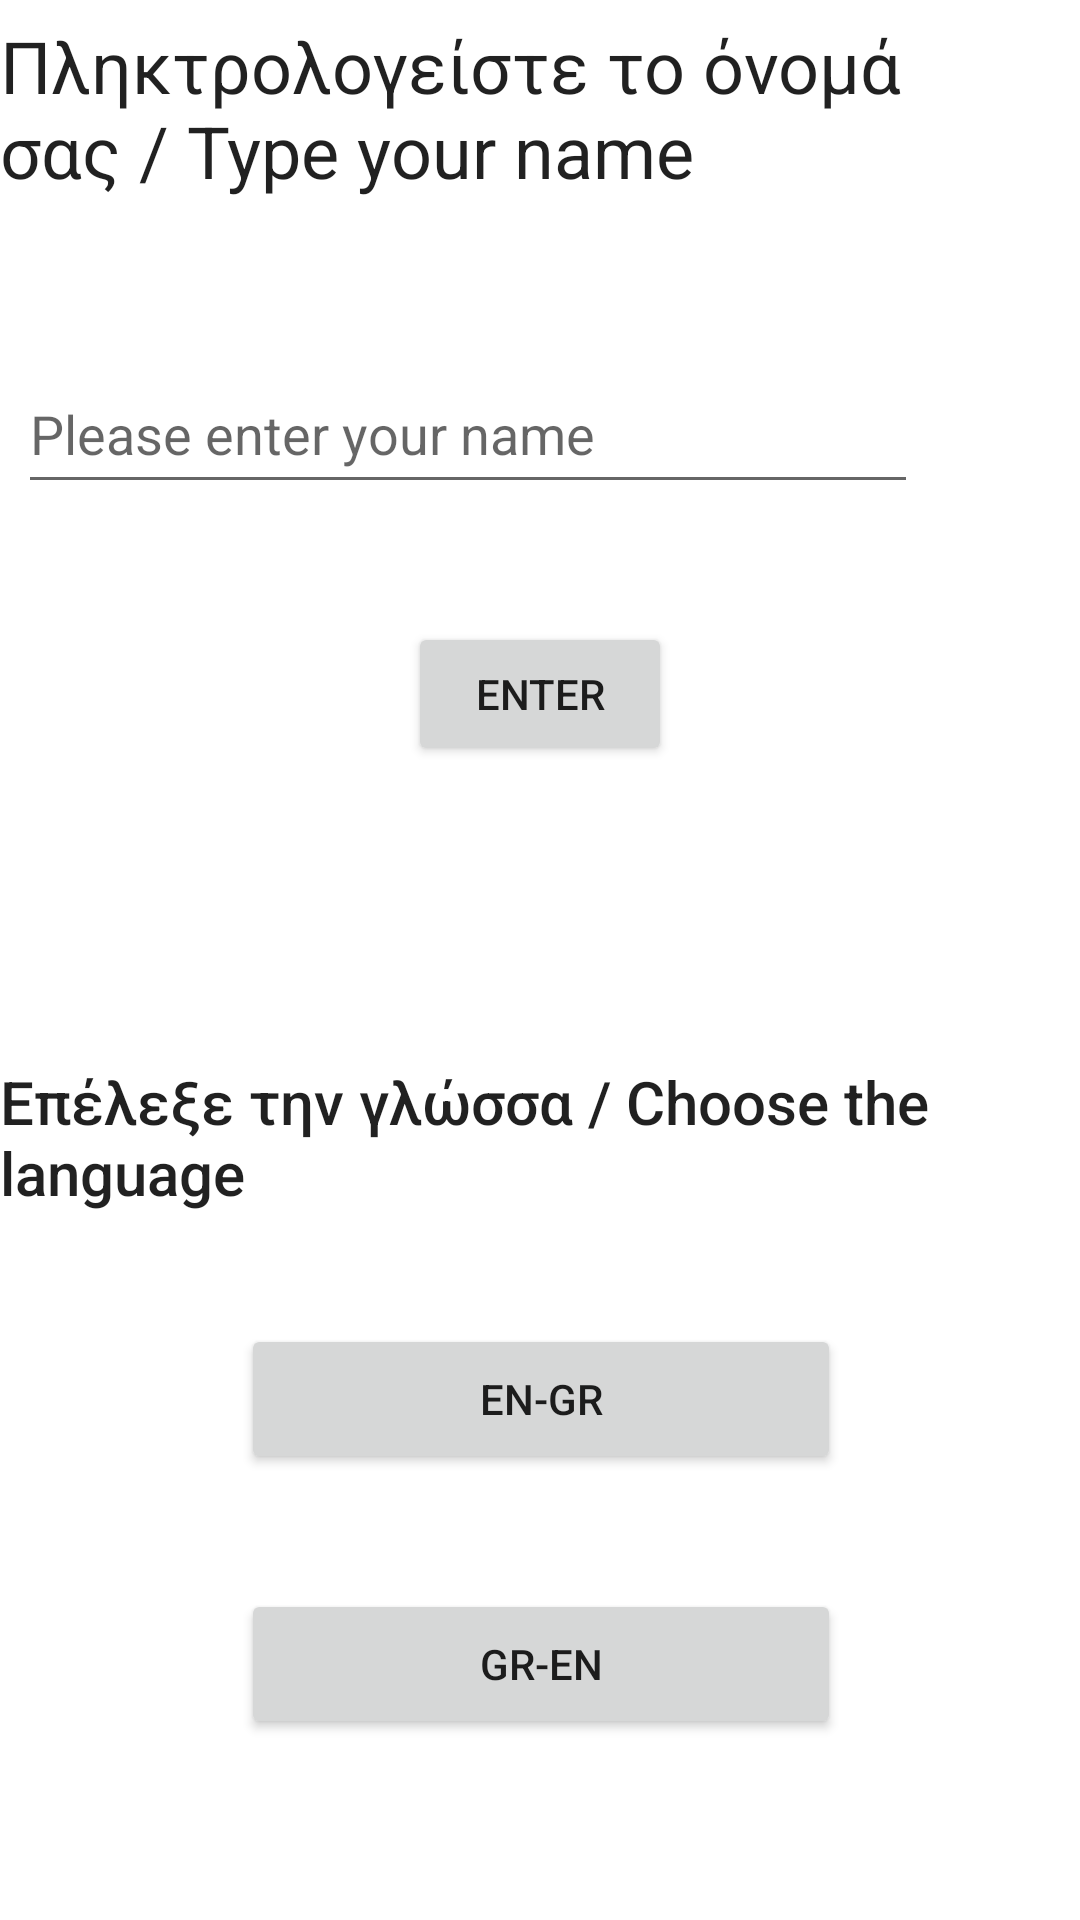

Here is an Android app screen rendered from its layout file. Give the layout XML and the strings, colors and styles it references.
<!-- AndroidManifest.xml: application theme Theme.GreekQuizApp -->
<!-- res/layout/activity_main.xml -->
<?xml version="1.0" encoding="utf-8"?>
<androidx.constraintlayout.widget.ConstraintLayout xmlns:android="http://schemas.android.com/apk/res/android"
    xmlns:app="http://schemas.android.com/apk/res-auto"
    xmlns:tools="http://schemas.android.com/tools"
    android:layout_width="match_parent"
    android:layout_height="match_parent"
    tools:context=".ui.MainActivity">

    <Button
        android:id="@+id/en"
        android:layout_width="200dp"
        android:layout_height="50dp"
        android:text="@string/en_gr"
        app:layout_constraintBottom_toBottomOf="parent"
        app:layout_constraintEnd_toEndOf="parent"
        app:layout_constraintStart_toStartOf="parent"
        app:layout_constraintTop_toTopOf="parent"
        app:layout_constraintHorizontal_bias="0.502"
        app:layout_constraintVertical_bias="0.748" />

    <Button
        android:id="@+id/gr"
        android:layout_width="200dp"
        android:layout_height="50dp"
        android:text="@string/gr_en"
        app:layout_constraintBottom_toBottomOf="parent"
        app:layout_constraintEnd_toEndOf="parent"
        app:layout_constraintHorizontal_bias="0.502"
        app:layout_constraintStart_toStartOf="parent"
        app:layout_constraintTop_toTopOf="parent"
        app:layout_constraintVertical_bias="0.898" />

    <TextView
        android:id="@+id/nameView"
        android:layout_width="wrap_content"
        android:layout_height="wrap_content"
        android:text="Πληκτρολογείστε το όνομά σας / Type your name"
        android:textAppearance="@style/TextAppearance.AppCompat.Body1"
        android:textSize="24sp"
        app:layout_constraintBottom_toTopOf="@+id/editTextTextPersonName"
        app:layout_constraintEnd_toEndOf="parent"
        app:layout_constraintHorizontal_bias="0.1"
        app:layout_constraintStart_toStartOf="parent"
        app:layout_constraintTop_toTopOf="parent"
        app:layout_constraintVertical_bias="0.1" />

    <EditText
        android:id="@+id/editTextTextPersonName"
        android:layout_width="300dp"
        android:layout_height="50dp"
        android:ems="10"
        android:inputType="textPersonName"
        android:hint="Please enter your name"
        app:layout_constraintBottom_toBottomOf="parent"
        app:layout_constraintEnd_toEndOf="parent"
        app:layout_constraintStart_toStartOf="parent"
        app:layout_constraintTop_toTopOf="parent"
        app:layout_constraintHorizontal_bias="0.1"
        app:layout_constraintVertical_bias="0.2"/>

    <Button
        android:id="@+id/enterButton"
        android:layout_width="wrap_content"
        android:layout_height="wrap_content"
        android:text="Enter"
        app:layout_constraintBottom_toBottomOf="parent"
        app:layout_constraintEnd_toEndOf="parent"
        app:layout_constraintHorizontal_bias="0.5"
        app:layout_constraintStart_toStartOf="parent"
        app:layout_constraintTop_toTopOf="parent"
        app:layout_constraintVertical_bias="0.35" />

    <TextView
        android:id="@+id/languageView"
        android:layout_width="wrap_content"
        android:layout_height="wrap_content"
        android:text="Επέλεξε την γλώσσα / Choose the language"
        android:textAppearance="@style/TextAppearance.AppCompat.Body2"
        android:textSize="20sp"
        app:layout_constraintBottom_toBottomOf="parent"
        app:layout_constraintEnd_toEndOf="parent"
        app:layout_constraintHorizontal_bias="1.0"
        app:layout_constraintStart_toStartOf="parent"
        app:layout_constraintTop_toTopOf="parent"
        app:layout_constraintVertical_bias="0.6" />

    <TextView
        android:id="@+id/nameHello"
        android:layout_width="wrap_content"
        android:layout_height="wrap_content"
        android:text=""
        android:textSize="24sp"
        app:layout_constraintBottom_toBottomOf="parent"
        app:layout_constraintEnd_toEndOf="parent"
        app:layout_constraintStart_toStartOf="parent"
        app:layout_constraintTop_toTopOf="parent"
        app:layout_constraintVertical_bias="0.5"
        app:layout_constraintHorizontal_bias="0.5"
         />


</androidx.constraintlayout.widget.ConstraintLayout>
<!-- resources referenced by this layout -->
<resources>
  <string name="en_gr">EN-GR</string>
  <string name="gr_en">GR-EN</string>
  <style name="Theme.GreekQuizApp" parent="Theme.MaterialComponents.DayNight.DarkActionBar">
          
          <item name="colorPrimary">#FFFFFF</item>
          <item name="colorPrimaryVariant">@color/colorBlue</item>
          <item name="colorOnPrimary">@color/colorBlue</item>
          
          <item name="colorSecondary">@color/colorBlue</item>
          <item name="colorSecondaryVariant">@color/colorBlue</item>
          <item name="colorOnSecondary">@color/colorBlue</item>
          
          <item name="android:statusBarColor" tools:targetApi="l">?attr/colorPrimaryVariant</item>
          
      </style>
  <color name="colorBlue">#03DACA</color>
</resources>
